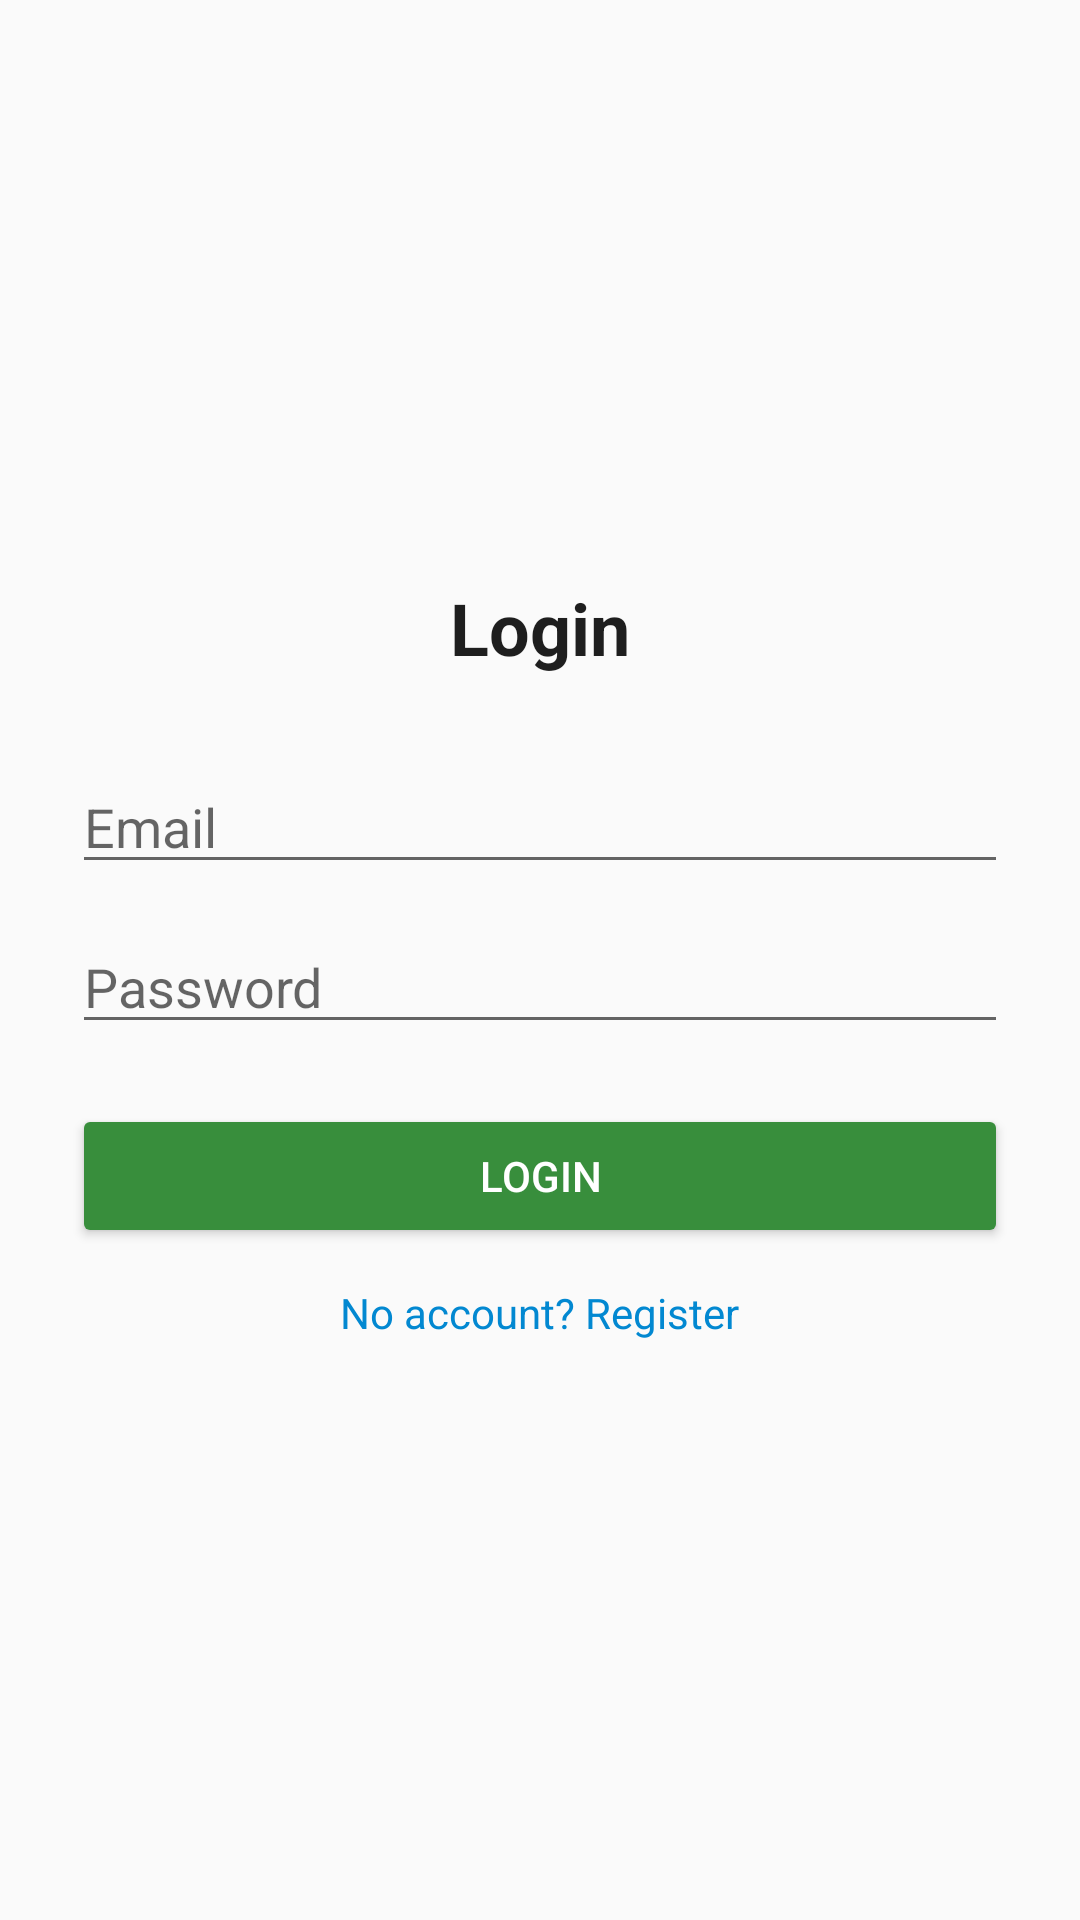

Reconstruct the res/layout file that produces this screen, plus the resources it refers to.
<!-- AndroidManifest.xml: application theme Theme.FitTrack.Light -->
<!-- res/layout/activity_login.xml -->
<?xml version="1.0" encoding="utf-8"?>
<ScrollView xmlns:android="http://schemas.android.com/apk/res/android"
    android:fillViewport="true"
    android:background="@color/background"
    android:layout_width="match_parent"
    android:layout_height="match_parent">

    <LinearLayout
        android:padding="24dp"
        android:gravity="center"
        android:orientation="vertical"
        android:layout_width="match_parent"
        android:layout_height="match_parent">

        <TextView
            android:id="@+id/title_text"
            android:text="@string/login"
            android:textColor="@color/onBackground"
            android:textStyle="bold"
            android:textSize="24sp"
            android:layout_marginBottom="16dp"
            android:layout_width="wrap_content"
            android:layout_height="wrap_content" />

        <EditText
            android:id="@+id/input_email"
            android:hint="@string/email"
            android:autofillHints="emailAddress"
            android:inputType="textEmailAddress"
            android:layout_marginTop="12dp"
            android:layout_width="match_parent"
            android:layout_height="wrap_content" />

        <EditText
            android:id="@+id/input_password"
            android:hint="@string/password"
            android:inputType="textPassword"
            android:layout_marginTop="12dp"
            android:layout_width="match_parent"
            android:layout_height="wrap_content" />

        <Button
            android:id="@+id/btn_action"
            android:text="@string/login"
            android:layout_marginTop="20dp"
            android:backgroundTint="@color/colorPrimary"
            android:textColor="@android:color/white"
            android:layout_width="match_parent"
            android:layout_height="wrap_content" />

        <TextView
            android:id="@+id/toggle_mode"
            android:text="@string/no_account_register"
            android:textColor="@color/colorSecondary"
            android:layout_marginTop="12dp"
            android:layout_width="wrap_content"
            android:layout_height="wrap_content" />
    </LinearLayout>
</ScrollView>
<!-- resources referenced by this layout -->
<resources>
  <color name="background">#FAFAFA</color>
  <color name="colorPrimary">#388E3C</color>
  <color name="colorSecondary">#0288D1</color>
  <color name="onBackground">#1E1E1E</color>
  <string name="email">Email</string>
  <string name="login">Login</string>
  <string name="no_account_register">No account? Register</string>
  <string name="password">Password</string>
  <style name="Theme.FitTrack.Light" parent="Theme.MaterialComponents.Light.NoActionBar">
          <item name="colorPrimary">@color/colorPrimary</item>
          <item name="colorSecondary">@color/colorSecondary</item>
          <item name="android:windowBackground">@color/background</item>
      </style>
</resources>
